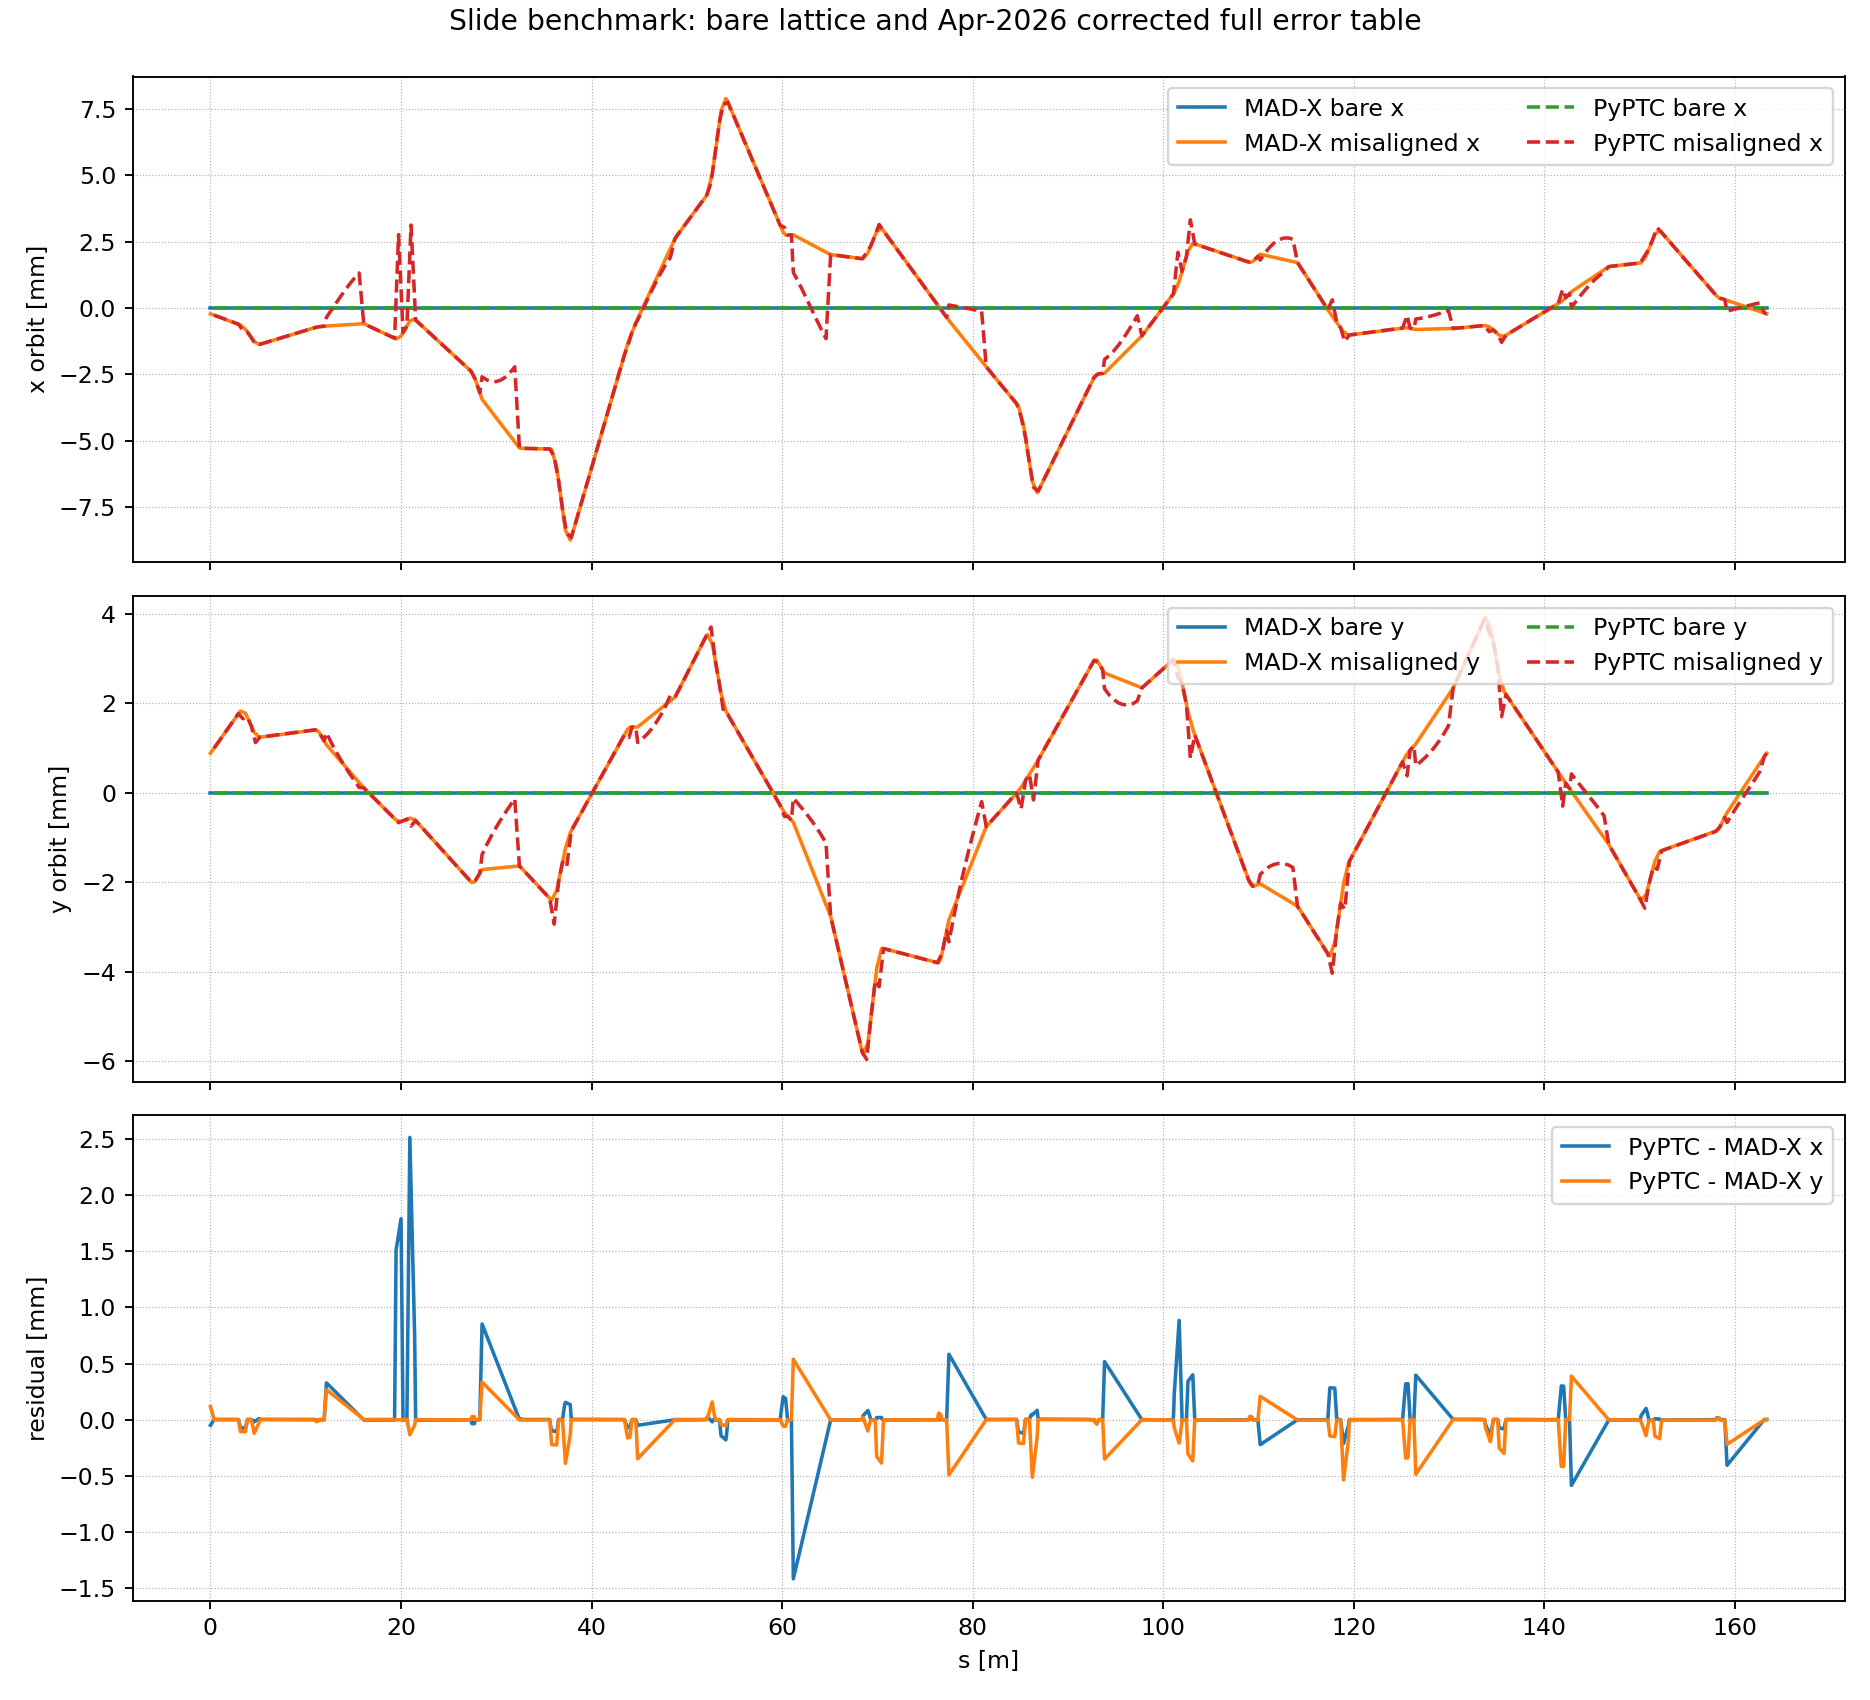

The table this chart was drawn from, first rows:
s, madx_bare_x, madx_misaligned_x, pyptc_bare_x_interp, pyptc_misaligned_x_interp, madx_bare_y, madx_misaligned_y, pyptc_bare_y_interp, pyptc_misaligned_y_interp, pyptc_minus_madx_x, pyptc_minus_madx_y
0.000000000000000000e+00, 0.000000000000000000e+00, -2.189262397999999906e-04, 1.136868377216160297e-13, -2.681997319020664578e-04, 0.000000000000000000e+00, 8.812889610999999693e-04, 0.000000000000000000e+00, 9.983105591105270564e-04, -4.927349210206646716e-05, 1.170215980105270871e-04
0.000000000000000000e+00, 0.000000000000000000e+00, -2.189262397999999906e-04, 1.136868377216160297e-13, -2.681997319020664578e-04, 0.000000000000000000e+00, 8.812889610999999693e-04, 0.000000000000000000e+00, 9.983105591105270564e-04, -4.927349210206646716e-05, 1.170215980105270871e-04
1.600000000000000033e-01, 0.000000000000000000e+00, -2.402243079999999984e-04, 1.136868377216160297e-13, -2.681997319020664578e-04, 0.000000000000000000e+00, 9.293677728000000532e-04, 0.000000000000000000e+00, 9.983105591105270564e-04, -2.797542390206645942e-05, 6.894278631052700324e-05
3.599999999999999867e-01, 0.000000000000000000e+00, -2.668007019999999938e-04, 1.136868377216160297e-13, -2.681997319020664578e-04, 0.000000000000000000e+00, 9.896114451999999621e-04, 0.000000000000000000e+00, 9.983105591105270564e-04, -1.399029902066464045e-06, 8.699113910527094332e-06
3.900000000000000133e-01, 0.000000000000000000e+00, -2.707878757999999941e-04, 1.136868377216160297e-13, -2.681997319020664578e-04, 0.000000000000000000e+00, 9.986451533999999956e-04, 0.000000000000000000e+00, 9.983105591105270564e-04, 2.588143897933536334e-06, -3.345942894729392325e-07
5.240000000000000213e-01, 0.000000000000000000e+00, -2.885977103999999766e-04, 1.118779858956659337e-13, -2.860331840501322215e-04, 0.000000000000000000e+00, 1.038993558999999926e-03, 0.000000000000000000e+00, 1.038718396958032090e-03, 2.564526349867755125e-06, -2.751620419678361268e-07
5.250000000000000222e-01, 0.000000000000000000e+00, -2.887306196000000050e-04, 1.118644870014424251e-13, -2.861662695139237356e-04, 0.000000000000000000e+00, 1.039294667000000005e-03, 0.000000000000000000e+00, 1.039019947986744843e-03, 2.564350086076269339e-06, -2.747190132551622505e-07
7.295000000000000373e-01, 0.000000000000000000e+00, -3.159105539000000066e-04, 1.091039631327350074e-13, -3.133822468592927348e-04, 0.000000000000000000e+00, 1.100871151000000058e-03, 0.000000000000000000e+00, 1.100687133358496921e-03, 2.528307040707271792e-06, -1.840176415031369306e-07
7.305000000000000382e-01, 0.000000000000000000e+00, -3.160434630999999807e-04, 1.090904642385114989e-13, -3.135153323230842489e-04, 0.000000000000000000e+00, 1.101172258999999921e-03, 0.000000000000000000e+00, 1.100988684387209674e-03, 2.528130776915731796e-06, -1.835746127902462138e-07
2.217000000000000082e+00, 0.000000000000000000e+00, -5.136130094999999656e-04, 8.902435797526651592e-14, -5.113468742492014406e-04, 0.000000000000000000e+00, 1.548768563999999978e-03, 0.000000000000000000e+00, 1.549244288568675867e-03, 2.266135250798525028e-06, 4.757245686758896502e-07
2.217999999999999972e+00, 0.000000000000000000e+00, -5.137459186999999939e-04, 8.901085908104300736e-14, -5.114799597129929005e-04, 0.000000000000000000e+00, 1.549069672000000057e-03, 0.000000000000000000e+00, 1.549545839597388621e-03, 2.265958987007093452e-06, 4.761675973885635266e-07
2.423999999999999932e+00, 0.000000000000000000e+00, -5.411252167000000059e-04, 8.623008687100032050e-14, -5.388955652540490353e-04, 0.000000000000000000e+00, 1.611097817999999904e-03, 0.000000000000000000e+00, 1.611665351512209937e-03, 2.229651445950970624e-06, 5.675335122100333418e-07
2.424999999999999822e+00, 0.000000000000000000e+00, -5.412581259000000342e-04, 8.621658797677681194e-14, -5.390286507178406036e-04, 0.000000000000000000e+00, 1.611398924999999987e-03, 0.000000000000000000e+00, 1.611966902540922690e-03, 2.229475182159430628e-06, 5.679775409227032223e-07
2.939400000000000013e+00, 0.000000000000000000e+00, -6.096266255000000424e-04, 7.927275678820417721e-14, -6.074878132922063466e-04, 0.000000000000000000e+00, 1.766288626000000073e-03, 0.000000000000000000e+00, 1.767084751710748915e-03, 2.138812207793695797e-06, 7.961257107488416834e-07
2.992150000000000087e+00, 0.000000000000000000e+00, -6.167053103000000487e-04, 7.893827517941084136e-14, -6.339494965736450216e-04, 0.000000000000000000e+00, 1.781975999000000007e-03, 0.000000000000000000e+00, 1.754131569767098655e-03, -1.724418627364497289e-05, -2.784442923290135138e-05
3.044900000000000162e+00, 0.000000000000000000e+00, -6.240575248000000252e-04, 7.860379357061751814e-14, -6.604111798550839135e-04, 0.000000000000000000e+00, 1.796873459999999943e-03, 0.000000000000000000e+00, 1.741178387823447745e-03, -3.635365505508388832e-05, -5.569507217655219819e-05
3.097649999999999793e+00, 0.000000000000000000e+00, -6.319628293999999787e-04, 7.826931196182418229e-14, -6.868728631365226970e-04, 0.000000000000000000e+00, 1.810179185999999992e-03, 0.000000000000000000e+00, 1.728225205879797052e-03, -5.491003373652271827e-05, -8.195398012020294054e-05
3.150399999999999867e+00, 0.000000000000000000e+00, -6.407080700999999478e-04, 7.793483035303085907e-14, -7.133345464179615888e-04, 0.000000000000000000e+00, 1.821080403000000002e-03, 0.000000000000000000e+00, 1.715272023936146358e-03, -7.262647631796164110e-05, -1.058083790638536439e-04
3.669599999999999973e+00, 0.000000000000000000e+00, -8.030602921999999535e-04, 8.021566022257254473e-14, -8.772618293677008749e-04, 0.000000000000000000e+00, 1.775618066000000028e-03, 0.000000000000000000e+00, 1.669468959165587791e-03, -7.420153716770092143e-05, -1.061491068344122372e-04
3.722350000000000048e+00, 0.000000000000000000e+00, -8.277722840999999837e-04, 8.101360013498038223e-14, -8.841097153297085547e-04, 0.000000000000000000e+00, 1.755180489000000062e-03, 0.000000000000000000e+00, 1.673115085382555168e-03, -5.633743122970857106e-05, -8.206540361744489413e-05
3.775100000000000122e+00, 0.000000000000000000e+00, -8.535817926000000217e-04, 8.181154004738820711e-14, -8.909576012917163430e-04, 0.000000000000000000e+00, 1.732410731000000098e-03, 0.000000000000000000e+00, 1.676761211599522763e-03, -3.737580869171632132e-05, -5.564951940047733504e-05
3.827850000000000197e+00, 0.000000000000000000e+00, -8.801451126999999775e-04, 8.260947995979604461e-14, -8.978054872537240228e-04, 0.000000000000000000e+00, 1.708105609000000078e-03, 0.000000000000000000e+00, 1.680407337816490357e-03, -1.766037455372404530e-05, -2.769827118350972131e-05
3.880599999999999827e+00, 0.000000000000000000e+00, -9.070960732000000202e-04, 8.340741987220386949e-14, -9.046533732157318111e-04, 0.000000000000000000e+00, 1.683042578999999900e-03, 0.000000000000000000e+00, 1.684053464033457735e-03, 2.442699984268209036e-06, 1.010885033457835022e-06
3.978250000000000064e+00, 0.000000000000000000e+00, -9.571712663999999747e-04, 8.560391906091757207e-14, -9.546468327726716436e-04, 0.000000000000000000e+00, 1.636299772000000081e-03, 0.000000000000000000e+00, 1.637310770301919150e-03, 2.524433627328331181e-06, 1.010998301919068670e-06
4.285249999999999559e+00, 0.000000000000000000e+00, -1.114601725999999921e-03, 9.250945158457455014e-14, -1.111820330816506476e-03, 0.000000000000000000e+00, 1.489345938999999926e-03, 0.000000000000000000e+00, 1.490357293849463522e-03, 2.781395183493445139e-06, 1.011354849463595718e-06
4.382900000000000240e+00, 0.000000000000000000e+00, -1.164676918999999920e-03, 9.430109352031955009e-14, -1.166732656417676693e-03, 0.000000000000000000e+00, 1.442603132000000107e-03, 0.000000000000000000e+00, 1.407134582572908740e-03, -2.055737417676773565e-06, -3.546854942709136774e-05
4.435649999999999871e+00, 0.000000000000000000e+00, -1.191597320999999987e-03, 9.526892876978752142e-14, -1.196395996668180332e-03, 0.000000000000000000e+00, 1.417511712999999958e-03, 0.000000000000000000e+00, 1.362178125636521499e-03, -4.798675668180344897e-06, -5.533358736347845919e-05
4.488400000000000389e+00, 0.000000000000000000e+00, -1.217988045999999960e-03, 9.623676401925551800e-14, -1.226059336918684621e-03, 0.000000000000000000e+00, 1.393046258000000051e-03, 0.000000000000000000e+00, 1.317221668700133607e-03, -8.071290918684661392e-06, -7.582458929986644371e-05
4.541150000000000020e+00, 0.000000000000000000e+00, -1.243298112000000089e-03, 9.720459926872348933e-14, -1.255722677169188260e-03, 0.000000000000000000e+00, 1.369813010000000067e-03, 0.000000000000000000e+00, 1.272265211763746583e-03, -1.242456516918817068e-05, -9.754779823625348359e-05
4.593899999999999650e+00, 0.000000000000000000e+00, -1.266954685999999901e-03, 9.817243451819146066e-14, -1.285386017419691898e-03, 0.000000000000000000e+00, 1.348398263000000034e-03, 0.000000000000000000e+00, 1.227308754827359343e-03, -1.843133141969199688e-05, -1.210895081726406919e-04
5.098099999999999632e+00, 0.000000000000000000e+00, -1.372921396999999969e-03, 9.768159168963765630e-14, -1.362366451194023387e-03, 0.000000000000000000e+00, 1.242013372999999955e-03, 0.000000000000000000e+00, 1.214531998116255259e-03, 1.055494580597658195e-05, -2.748137488374469660e-05
5.150850000000000151e+00, 0.000000000000000000e+00, -1.370930286999999959e-03, 9.729050986390276718e-14, -1.363217049747560573e-03, 0.000000000000000000e+00, 1.240060634999999925e-03, 0.000000000000000000e+00, 1.227735191241524984e-03, 7.713237252439386626e-06, -1.232544375847494100e-05
5.203599999999999781e+00, 0.000000000000000000e+00, -1.367117722000000092e-03, 9.689942803816784020e-14, -1.364067648301097108e-03, 0.000000000000000000e+00, 1.239755719000000100e-03, 0.000000000000000000e+00, 1.240938384366793625e-03, 3.050073698902984465e-06, 1.182665366793525519e-06
5.256350000000000300e+00, 0.000000000000000000e+00, -1.362093999999999892e-03, 9.571284976277292306e-14, -1.358555123605576518e-03, 0.000000000000000000e+00, 1.240548965999999998e-03, 0.000000000000000000e+00, 1.242228964456072249e-03, 3.538876394423373997e-06, 1.679998456072251400e-06
5.309099999999999930e+00, 0.000000000000000000e+00, -1.356466667999999898e-03, 9.452627148737801854e-14, -1.353042598910056144e-03, 0.000000000000000000e+00, 1.241891552999999917e-03, 0.000000000000000000e+00, 1.243519544545350656e-03, 3.424069089943753905e-06, 1.627991545350739033e-06
5.405800000000000161e+00, 0.000000000000000000e+00, -1.345875082999999951e-03, 9.235106543561142448e-14, -1.342937174491917003e-03, 0.000000000000000000e+00, 1.244604715000000028e-03, 0.000000000000000000e+00, 1.245885404159250733e-03, 2.937908508082948469e-06, 1.280689159250704423e-06
5.712799999999999656e+00, 0.000000000000000000e+00, -1.312249265999999946e-03, 8.534885545625561002e-14, -1.309484701476053108e-03, 0.000000000000000000e+00, 1.253218371999999985e-03, 0.000000000000000000e+00, 1.254649111335920126e-03, 2.764564523946837910e-06, 1.430739335920140978e-06
5.969999999999999751e+00, 0.000000000000000000e+00, -1.284078060000000106e-03, 7.948250885465845129e-14, -1.281458720825628646e-03, 0.000000000000000000e+00, 1.260434764999999926e-03, 0.000000000000000000e+00, 1.261991213895657330e-03, 2.619339174371460022e-06, 1.556448895657404352e-06
5.971000000000000085e+00, 0.000000000000000000e+00, -1.283968528999999970e-03, 7.945970035309703174e-14, -1.281349755115479246e-03, 0.000000000000000000e+00, 1.260462822999999918e-03, 0.000000000000000000e+00, 1.262019760173105744e-03, 2.618773884520723613e-06, 1.556937173105826105e-06
1.095730000000000004e+01, 0.000000000000000000e+00, -7.378173427999999614e-04, -3.427033098260994541e-14, -7.380140345975520896e-04, 0.000000000000000000e+00, 1.400366010000000071e-03, 0.000000000000000000e+00, 1.404360063414232746e-03, -1.966917975521282128e-07, 3.994053414232675084e-06
1.099605000000000032e+01, 0.000000000000000000e+00, -7.336233072000000093e-04, -3.534219493177844432e-14, -7.351112778916947792e-04, 0.000000000000000000e+00, 1.401357629000000082e-03, 0.000000000000000000e+00, 1.399009694441681563e-03, -1.487970691694769955e-06, -2.347934558318519327e-06
1.103480000000000061e+01, 0.000000000000000000e+00, -7.296293892999999820e-04, -3.641405888094693690e-14, -7.322085211858373605e-04, 0.000000000000000000e+00, 1.401966608000000105e-03, 0.000000000000000000e+00, 1.393659325469130163e-03, -2.579131885837378409e-06, -8.307282530869942658e-06
1.107354999999999912e+01, 0.000000000000000000e+00, -7.260337357999999824e-04, -3.748592283011538532e-14, -7.293057644799801585e-04, 0.000000000000000000e+00, 1.401810053000000084e-03, 0.000000000000000000e+00, 1.388308956496579196e-03, -3.272028679980176075e-06, -1.350109650342088720e-05
1.111229999999999940e+01, 0.000000000000000000e+00, -7.230326567000000147e-04, -3.855778677928388422e-14, -7.264030077741228482e-04, 0.000000000000000000e+00, 1.400505402999999930e-03, 0.000000000000000000e+00, 1.382958587524028013e-03, -3.370351074122833468e-06, -1.754681547597191672e-05
1.135970000000000013e+01, 0.000000000000000000e+00, -7.056172336999999616e-04, -4.540111945087833641e-14, -7.078703107669201021e-04, 0.000000000000000000e+00, 1.358581474000000039e-03, 0.000000000000000000e+00, 1.348799070522500951e-03, -2.253077066920140467e-06, -9.782403477499087424e-06
1.139845000000000041e+01, 0.000000000000000000e+00, -7.033097533999999908e-04, -4.647298340004683531e-14, -7.049675540610626833e-04, 0.000000000000000000e+00, 1.346897625999999995e-03, 0.000000000000000000e+00, 1.343448701549949768e-03, -1.657800661062692506e-06, -3.448924450050227034e-06
1.143720000000000070e+01, 0.000000000000000000e+00, -7.015784752999999980e-04, -4.754484734921533421e-14, -7.020647973552053729e-04, 0.000000000000000000e+00, 1.334110068000000059e-03, 0.000000000000000000e+00, 1.338098332577398368e-03, -4.863220552053749632e-07, 3.988264577398309765e-06
1.147594999999999921e+01, 0.000000000000000000e+00, -7.002303861999999678e-04, -4.826681216877247906e-14, -7.009507910810985117e-04, 0.000000000000000000e+00, 1.320593440000000091e-03, 0.000000000000000000e+00, 1.324153967235823558e-03, -7.204048810985439616e-07, 3.560527235823467487e-06
1.151469999999999949e+01, 0.000000000000000000e+00, -6.990735407999999762e-04, -4.898877698832961760e-14, -6.998367848069919758e-04, 0.000000000000000000e+00, 1.306715635000000025e-03, 0.000000000000000000e+00, 1.310209601894247013e-03, -7.632440069919995893e-07, 3.493966894246988350e-06
1.154628199999999971e+01, 0.000000000000000000e+00, -6.981696005999999668e-04, -4.957719228978131598e-14, -6.989288481321833269e-04, 0.000000000000000000e+00, 1.295332002999999938e-03, 0.000000000000000000e+00, 1.298844674249919739e-03, -7.592475321833601007e-07, 3.512671249919800329e-06
1.157628200000000085e+01, 0.000000000000000000e+00, -6.973112290999999765e-04, -5.013613279524492034e-14, -6.980663916619072326e-04, 0.000000000000000000e+00, 1.284517997999999909e-03, 0.000000000000000000e+00, 1.288049036566118284e-03, -7.551625619072561621e-07, 3.531038566118374633e-06
1.177628200000000014e+01, 0.000000000000000000e+00, -6.916016268000000538e-04, -5.386240283166880214e-14, -6.923166818600667849e-04, 0.000000000000000000e+00, 1.212400143000000059e-03, 0.000000000000000000e+00, 1.216078118674110463e-03, -7.150550600667311338e-07, 3.677975674110404644e-06
1.193628200000000028e+01, 0.000000000000000000e+00, -6.869258376999999843e-04, -5.684341886080791390e-14, -6.877169140185944267e-04, 0.000000000000000000e+00, 1.154859368000000098e-03, 0.000000000000000000e+00, 1.158501384360503860e-03, -7.910763185944424264e-07, 3.642016360503761915e-06
1.197628199999999943e+01, 0.000000000000000000e+00, -6.857212953999999557e-04, -5.832371622697466727e-14, -6.315775703209619259e-04, 0.000000000000000000e+00, 1.140525697999999902e-03, 0.000000000000000000e+00, 1.188413455809646030e-03, 5.414372507903802978e-05, 4.788775780964612747e-05
1.217628200000000049e+01, 0.000000000000000000e+00, -6.784852237999999553e-04, -6.572520305780914098e-14, -3.508808518327552407e-04, 0.000000000000000000e+00, 1.070498320000000045e-03, 0.000000000000000000e+00, 1.337973813055390922e-03, 3.276043719672447146e-04, 2.674754930553908776e-04
1.609628199999999865e+01, 0.000000000000000000e+00, -5.896613205000000250e-04, -1.474376176702207886e-13, -5.920520712920426115e-04, 0.000000000000000000e+00, 1.065067237999999970e-04, 0.000000000000000000e+00, 1.088994554494197983e-04, -2.390750792042586545e-06, 2.392731649419801293e-06
1.629628200000000149e+01, 0.000000000000000000e+00, -6.247114723000000156e-04, -1.447730824111204634e-13, -6.264816708841079457e-04, 0.000000000000000000e+00, 6.380203134999999875e-05, 0.000000000000000000e+00, 6.626604318855072305e-05, -1.770198584107930163e-06, 2.464011838550724301e-06
1.633628200000000064e+01, 0.000000000000000000e+00, -6.315050146999999850e-04, -1.442401753593003933e-13, -6.333675908025154398e-04, 0.000000000000000000e+00, 5.528337834999999702e-05, 0.000000000000000000e+00, 5.773936073637693782e-05, -1.862576102515454794e-06, 2.455982386376940804e-06
1.633628200000000064e+01, 0.000000000000000000e+00, -6.315050146999999850e-04, -1.442401753593003933e-13, -6.333675908025154398e-04, 0.000000000000000000e+00, 5.528337834999999702e-05, 0.000000000000000000e+00, 5.773936073637693782e-05, -1.862576102515454794e-06, 2.455982386376940804e-06
1.633628200000000064e+01, 0.000000000000000000e+00, -6.315050146999999850e-04, -1.442401753593003933e-13, -6.333675908025154398e-04, 0.000000000000000000e+00, 5.528337834999999702e-05, 0.000000000000000000e+00, 5.773936073637693782e-05, -1.862576102515454794e-06, 2.455982386376940804e-06
... 526 more rows
